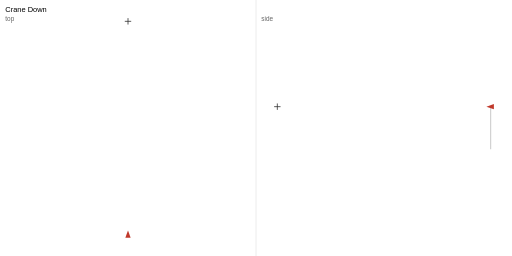
t = 0.00 s
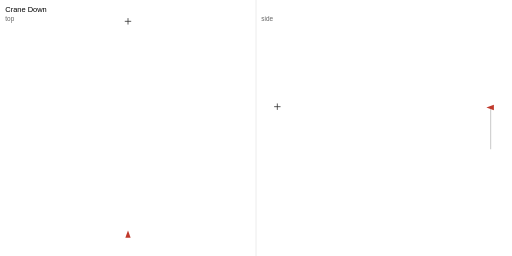
t = 0.51 s
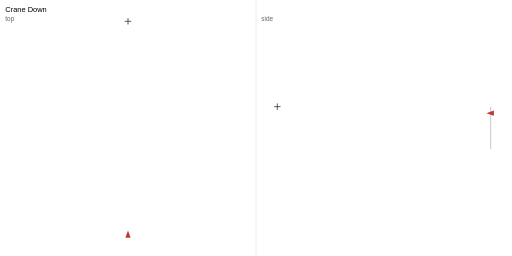
t = 1.01 s
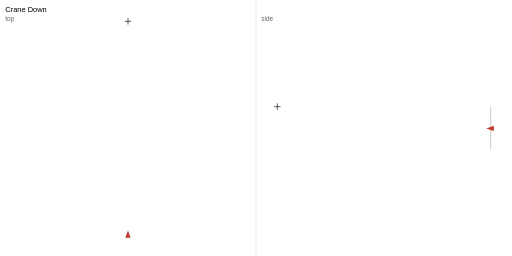
t = 1.51 s
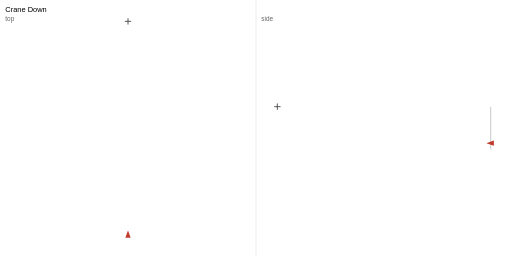
t = 2.01 s
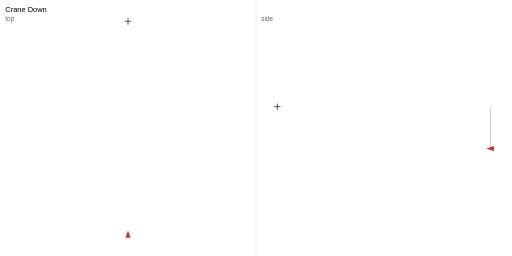
t = 2.51 s

The animated SVG that drew these frames (rendered in a browser with its animation timeline set to each time). Animation: 4 SMIL elements (animateMotion=1,animateTransform=3); one cycle of 3.00 s, repeats indefinitely.

<?xml version="1.0" encoding="UTF-8"?>
<svg xmlns="http://www.w3.org/2000/svg" width="960" height="480" viewBox="0 0 960 480">
<rect width="960" height="480" fill="#fff"/>
<text x="10" y="22" font-family="sans-serif" font-size="14">Crane Down</text>
<text x="10" y="40" font-family="sans-serif" font-size="12" fill="#666">top</text>
<text x="490" y="40" font-family="sans-serif" font-size="12" fill="#666">side</text>
<line x1="480" y1="0" x2="480" y2="480" stroke="#ddd"/>
<polyline class="path" points="240.00,440.00 240.00,440.00 240.00,440.00 240.00,440.00 240.00,440.00 240.00,440.00 240.00,440.00 240.00,440.00 240.00,440.00 240.00,440.00 240.00,440.00 240.00,440.00 240.00,440.00 240.00,440.00 240.00,440.00 240.00,440.00 240.00,440.00 240.00,440.00 240.00,440.00 240.00,440.00 240.00,440.00 240.00,440.00 240.00,440.00 240.00,440.00 240.00,440.00 240.00,440.00 240.00,440.00 240.00,440.00 240.00,440.00 240.00,440.00 240.00,440.00 240.00,440.00 240.00,440.00 240.00,440.00 240.00,440.00 240.00,440.00 240.00,440.00 240.00,440.00 240.00,440.00 240.00,440.00 240.00,440.00 240.00,440.00 240.00,440.00 240.00,440.00 240.00,440.00 240.00,440.00 240.00,440.00 240.00,440.00 240.00,440.00 240.00,440.00 240.00,440.00 240.00,440.00 240.00,440.00 240.00,440.00 240.00,440.00 240.00,440.00 240.00,440.00 240.00,440.00 240.00,440.00 240.00,440.00 240.00,440.00 240.00,440.00 240.00,440.00 240.00,440.00 240.00,440.00 240.00,440.00 240.00,440.00 240.00,440.00 240.00,440.00 240.00,440.00 240.00,440.00 240.00,440.00 240.00,440.00" fill="none" stroke="#ccc" stroke-width="2"/>
<path class="subject" d="M 234.00 40.00 L 246.00 40.00 M 240.00 34.00 L 240.00 46.00" stroke="#333" stroke-width="1.5"/>
<polyline class="path-side" points="920.00,200.00 920.00,200.00 920.00,200.01 920.00,200.02 920.00,200.05 920.00,200.11 920.00,200.19 920.00,200.29 920.00,200.44 920.00,200.62 920.00,200.86 920.00,201.14 920.00,201.48 920.00,201.88 920.00,202.35 920.00,202.89 920.00,203.51 920.00,204.21 920.00,205.00 920.00,205.88 920.00,206.86 920.00,207.94 920.00,209.13 920.00,210.43 920.00,211.85 920.00,213.40 920.00,215.07 920.00,216.88 920.00,218.82 920.00,220.91 920.00,223.15 920.00,225.54 920.00,228.09 920.00,230.81 920.00,233.70 920.00,236.76 920.00,240.00 920.00,243.24 920.00,246.30 920.00,249.19 920.00,251.91 920.00,254.46 920.00,256.85 920.00,259.09 920.00,261.18 920.00,263.12 920.00,264.93 920.00,266.60 920.00,268.15 920.00,269.57 920.00,270.87 920.00,272.06 920.00,273.14 920.00,274.12 920.00,275.00 920.00,275.79 920.00,276.49 920.00,277.11 920.00,277.65 920.00,278.12 920.00,278.52 920.00,278.86 920.00,279.14 920.00,279.38 920.00,279.56 920.00,279.71 920.00,279.81 920.00,279.89 920.00,279.95 920.00,279.98 920.00,279.99 920.00,280.00 920.00,280.00" fill="none" stroke="#ccc" stroke-width="2"/>
<path class="subject-side" d="M 514.00 200.00 L 526.00 200.00 M 520.00 194.00 L 520.00 206.00" stroke="#333" stroke-width="1.5"/>
<g id="cam" transform="translate(240.00 440.00)">
<animateMotion path="M 0.00 0.00 L 0.00 0.00 L 0.00 0.00 L 0.00 0.00 L 0.00 0.00 L 0.00 0.00 L 0.00 0.00 L 0.00 0.00 L 0.00 0.00 L 0.00 0.00 L 0.00 0.00 L 0.00 0.00 L 0.00 0.00 L 0.00 0.00 L 0.00 0.00 L 0.00 0.00 L 0.00 0.00 L 0.00 0.00 L 0.00 0.00 L 0.00 0.00 L 0.00 0.00 L 0.00 0.00 L 0.00 0.00 L 0.00 0.00 L 0.00 0.00 L 0.00 0.00 L 0.00 0.00 L 0.00 0.00 L 0.00 0.00 L 0.00 0.00 L 0.00 0.00 L 0.00 0.00 L 0.00 0.00 L 0.00 0.00 L 0.00 0.00 L 0.00 0.00 L 0.00 0.00 L 0.00 0.00 L 0.00 0.00 L 0.00 0.00 L 0.00 0.00 L 0.00 0.00 L 0.00 0.00 L 0.00 0.00 L 0.00 0.00 L 0.00 0.00 L 0.00 0.00 L 0.00 0.00 L 0.00 0.00 L 0.00 0.00 L 0.00 0.00 L 0.00 0.00 L 0.00 0.00 L 0.00 0.00 L 0.00 0.00 L 0.00 0.00 L 0.00 0.00 L 0.00 0.00 L 0.00 0.00 L 0.00 0.00 L 0.00 0.00 L 0.00 0.00 L 0.00 0.00 L 0.00 0.00 L 0.00 0.00 L 0.00 0.00 L 0.00 0.00 L 0.00 0.00 L 0.00 0.00 L 0.00 0.00 L 0.00 0.00 L 0.00 0.00 L 0.00 0.00" dur="3s" repeatCount="indefinite" calcMode="linear" keyPoints="0.000000;0.000000;0.000000;0.000000;0.000000;0.000000;0.000000;0.000000;0.000000;0.000000;0.000000;0.000000;0.000000;0.000000;0.000000;0.000000;0.000000;0.000000;0.000000;0.000000;0.000000;0.000000;0.000000;0.000000;0.000000;0.000000;0.000000;0.000000;0.000000;0.000000;0.000000;0.000000;0.000000;0.000000;0.000000;0.000000;0.000000;0.000000;0.000000;0.000000;0.000000;0.000000;0.000000;0.000000;0.000000;0.000000;0.000000;0.000000;0.000000;0.000000;0.000000;0.000000;0.000000;0.000000;0.000000;0.000000;0.000000;0.000000;0.000000;0.000000;0.000000;0.000000;0.000000;0.000000;0.000000;0.000000;0.000000;0.000000;0.000000;0.000000;0.000000;0.000000;0.000000" keyTimes="0.000000;0.013889;0.027778;0.041667;0.055556;0.069444;0.083333;0.097222;0.111111;0.125000;0.138889;0.152778;0.166667;0.180556;0.194444;0.208333;0.222222;0.236111;0.250000;0.263889;0.277778;0.291667;0.305556;0.319444;0.333333;0.347222;0.361111;0.375000;0.388889;0.402778;0.416667;0.430556;0.444444;0.458333;0.472222;0.486111;0.500000;0.513889;0.527778;0.541667;0.555556;0.569444;0.583333;0.597222;0.611111;0.625000;0.638889;0.652778;0.666667;0.680556;0.694444;0.708333;0.722222;0.736111;0.750000;0.763889;0.777778;0.791667;0.805556;0.819444;0.833333;0.847222;0.861111;0.875000;0.888889;0.902778;0.916667;0.930556;0.944444;0.958333;0.972222;0.986111;1.000000"/>
<g transform="rotate(0.00)">
<animateTransform attributeName="transform" type="rotate" values="0.00;0.00;0.00;0.00;0.00;0.00;0.00;0.00;0.00;0.00;0.00;0.00;0.00;0.00;0.00;0.00;0.00;0.00;0.00;0.00;0.00;0.00;0.00;0.00;0.00;0.00;0.00;0.00;0.00;0.00;0.00;0.00;0.00;0.00;0.00;0.00;0.00;0.00;0.00;0.00;0.00;0.00;0.00;0.00;0.00;0.00;0.00;0.00;0.00;0.00;0.00;0.00;0.00;0.00;0.00;0.00;0.00;0.00;0.00;0.00;0.00;0.00;0.00;0.00;0.00;0.00;0.00;0.00;0.00;0.00;0.00;0.00;0.00" keyTimes="0.000000;0.013889;0.027778;0.041667;0.055556;0.069444;0.083333;0.097222;0.111111;0.125000;0.138889;0.152778;0.166667;0.180556;0.194444;0.208333;0.222222;0.236111;0.250000;0.263889;0.277778;0.291667;0.305556;0.319444;0.333333;0.347222;0.361111;0.375000;0.388889;0.402778;0.416667;0.430556;0.444444;0.458333;0.472222;0.486111;0.500000;0.513889;0.527778;0.541667;0.555556;0.569444;0.583333;0.597222;0.611111;0.625000;0.638889;0.652778;0.666667;0.680556;0.694444;0.708333;0.722222;0.736111;0.750000;0.763889;0.777778;0.791667;0.805556;0.819444;0.833333;0.847222;0.861111;0.875000;0.888889;0.902778;0.916667;0.930556;0.944444;0.958333;0.972222;0.986111;1.000000" dur="3s" repeatCount="indefinite" calcMode="linear"/>
<polygon points="0,-8 5,6 -5,6" fill="#c0392b"/>
</g>
</g>
<g id="cam-side" transform="translate(920.00 200.00)">
<animateTransform attributeName="transform" type="translate" values="920.00 200.00;920.00 200.00;920.00 200.01;920.00 200.02;920.00 200.05;920.00 200.11;920.00 200.19;920.00 200.29;920.00 200.44;920.00 200.62;920.00 200.86;920.00 201.14;920.00 201.48;920.00 201.88;920.00 202.35;920.00 202.89;920.00 203.51;920.00 204.21;920.00 205.00;920.00 205.88;920.00 206.86;920.00 207.94;920.00 209.13;920.00 210.43;920.00 211.85;920.00 213.40;920.00 215.07;920.00 216.88;920.00 218.82;920.00 220.91;920.00 223.15;920.00 225.54;920.00 228.09;920.00 230.81;920.00 233.70;920.00 236.76;920.00 240.00;920.00 243.24;920.00 246.30;920.00 249.19;920.00 251.91;920.00 254.46;920.00 256.85;920.00 259.09;920.00 261.18;920.00 263.12;920.00 264.93;920.00 266.60;920.00 268.15;920.00 269.57;920.00 270.87;920.00 272.06;920.00 273.14;920.00 274.12;920.00 275.00;920.00 275.79;920.00 276.49;920.00 277.11;920.00 277.65;920.00 278.12;920.00 278.52;920.00 278.86;920.00 279.14;920.00 279.38;920.00 279.56;920.00 279.71;920.00 279.81;920.00 279.89;920.00 279.95;920.00 279.98;920.00 279.99;920.00 280.00;920.00 280.00" keyTimes="0.000000;0.013889;0.027778;0.041667;0.055556;0.069444;0.083333;0.097222;0.111111;0.125000;0.138889;0.152778;0.166667;0.180556;0.194444;0.208333;0.222222;0.236111;0.250000;0.263889;0.277778;0.291667;0.305556;0.319444;0.333333;0.347222;0.361111;0.375000;0.388889;0.402778;0.416667;0.430556;0.444444;0.458333;0.472222;0.486111;0.500000;0.513889;0.527778;0.541667;0.555556;0.569444;0.583333;0.597222;0.611111;0.625000;0.638889;0.652778;0.666667;0.680556;0.694444;0.708333;0.722222;0.736111;0.750000;0.763889;0.777778;0.791667;0.805556;0.819444;0.833333;0.847222;0.861111;0.875000;0.888889;0.902778;0.916667;0.930556;0.944444;0.958333;0.972222;0.986111;1.000000" dur="3s" repeatCount="indefinite" calcMode="linear"/>
<g transform="rotate(0.00)">
<animateTransform attributeName="transform" type="rotate" values="0.00;0.00;0.00;0.00;0.00;0.00;0.00;0.00;0.00;0.00;0.00;0.00;0.00;0.00;0.00;0.00;0.00;0.00;0.00;0.00;0.00;0.00;0.00;0.00;0.00;0.00;0.00;0.00;0.00;0.00;0.00;0.00;0.00;0.00;0.00;0.00;0.00;0.00;0.00;0.00;0.00;0.00;0.00;0.00;0.00;0.00;0.00;0.00;0.00;0.00;0.00;0.00;0.00;0.00;0.00;0.00;0.00;0.00;0.00;0.00;0.00;0.00;0.00;0.00;0.00;0.00;0.00;0.00;0.00;0.00;0.00;0.00;0.00" keyTimes="0.000000;0.013889;0.027778;0.041667;0.055556;0.069444;0.083333;0.097222;0.111111;0.125000;0.138889;0.152778;0.166667;0.180556;0.194444;0.208333;0.222222;0.236111;0.250000;0.263889;0.277778;0.291667;0.305556;0.319444;0.333333;0.347222;0.361111;0.375000;0.388889;0.402778;0.416667;0.430556;0.444444;0.458333;0.472222;0.486111;0.500000;0.513889;0.527778;0.541667;0.555556;0.569444;0.583333;0.597222;0.611111;0.625000;0.638889;0.652778;0.666667;0.680556;0.694444;0.708333;0.722222;0.736111;0.750000;0.763889;0.777778;0.791667;0.805556;0.819444;0.833333;0.847222;0.861111;0.875000;0.888889;0.902778;0.916667;0.930556;0.944444;0.958333;0.972222;0.986111;1.000000" dur="3s" repeatCount="indefinite" calcMode="linear"/>
<polygon points="-8,0 6,-5 6,5" fill="#c0392b"/>
</g>
</g>
</svg>
